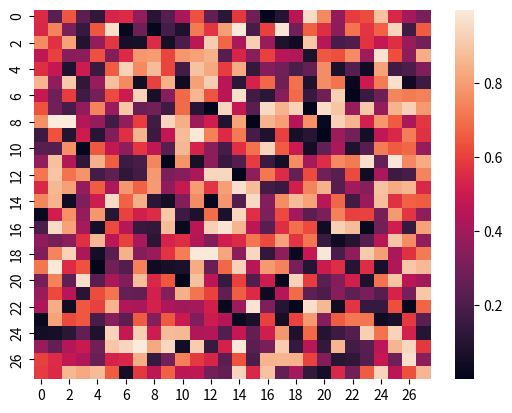

Generate this figure with matplotlib:
from matplotlib import pyplot as plt

import seaborn as sns

import numpy as np

def onpick(event):
    #print('%s click: button=%d, x=%d, y=%d, xdata=%f, ydata=%f' %
    #      ('double' if event.dblclick else 'single', event.button,
    #       event.x, event.y, event.xdata, event.ydata))
    print(event)
    try:
        event.xydata += 1
    except:
        pass


uniform_data = np.random.rand(28, 28)
ax = sns.heatmap(uniform_data)
ax.figure.canvas.mpl_connect("motion_notify_event", onpick)
plt.show()
